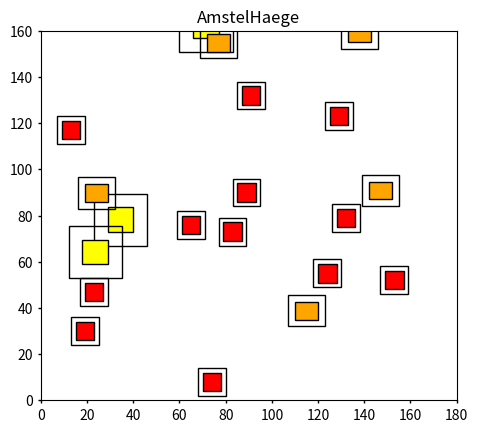

This figure's Python source:
import numpy as np
import matplotlib.pyplot as plt
import matplotlib.patches as patches
from matplotlib.patches import FancyBboxPatch
# import pylab

# axes = pylab.axes()
# pylab.axis("scaled")

# plt.axis([0, 160, 0, 180])

fig, ax = plt.subplots()
ax.set_xlim(xmin=0, xmax=180)
ax.set_ylim(ymin=0, ymax=160)
# ax.plot()
# , range(10)
ax.set_aspect('equal', adjustable='box')
# , projection='3d'
ax.set_title('AmstelHaege')
ax.tick_params(length=2, width=1)

sumHouses = 1

NMaison = 3 * sumHouses
NBungalow = 5 * sumHouses
NEengezins = 12 * sumHouses
value = 0

for i in range(NMaison):
    x = np.random.randint(0, 180)
    y = np.random.randint(0, 160)
    plt.scatter(x, y, s=0, marker="s", c="yellow")
    rect = patches.Rectangle((x, y), 11, 10.5, angle=0.0, linewidth=1,
                             edgecolor="black", facecolor="yellow")
    ax.add_patch(rect)
    freespace = FancyBboxPatch((x - 6, y - 6), 23.0, 22.5, boxstyle='square,\
    pad=0', transform=ax.transData, ec='black', fill=False)
    ax.add_patch(freespace)

    value += 610000
for i in range(NBungalow):
    x = np.random.randint(0, 180)
    y = np.random.randint(0, 160)
    plt.scatter(x, y, s=0, marker="s", c="orange")
    rect = patches.Rectangle((x, y), 10, 7.5, angle=0.0, linewidth=1,
                             edgecolor="black", facecolor="orange")
    ax.add_patch(rect)
    freespace = FancyBboxPatch((x - 3, y - 3), 16.0, 13.5, boxstyle='square,\
    pad=0', transform=ax.transData, ec='black', fill=False)
    ax.add_patch(freespace)

    value += 399000
for i in range(NEengezins):
    x = np.random.randint(0, 180)
    y = np.random.randint(0, 160)
    plt.scatter(x, y, s=0, marker="s", c="red")
    rect = patches.Rectangle((x, y), 8, 8, angle=0.0, linewidth=1,
                             edgecolor="black", facecolor="red")
    ax.add_patch(rect)
    freespace = FancyBboxPatch((x - 2, y - 2), 12.0, 12.0, boxstyle='square,\
    pad=0', transform=ax.transData, ec='black', fill=False)
    ax.add_patch(freespace)

    value += 285000

print(value)
# fig.savefig('yourfilename.png')

plt.show()

# circle1 = pylab.Circle((0,0), radius=20, alpha=.5)
# circle2 = pylab.Circle((0.5,0.5), radius=20, alpha=.5)
# axes.add_patch(circle1)
# axes.add_patch(circle2)
# pylab.axis('scaled')
# pylab.show()
